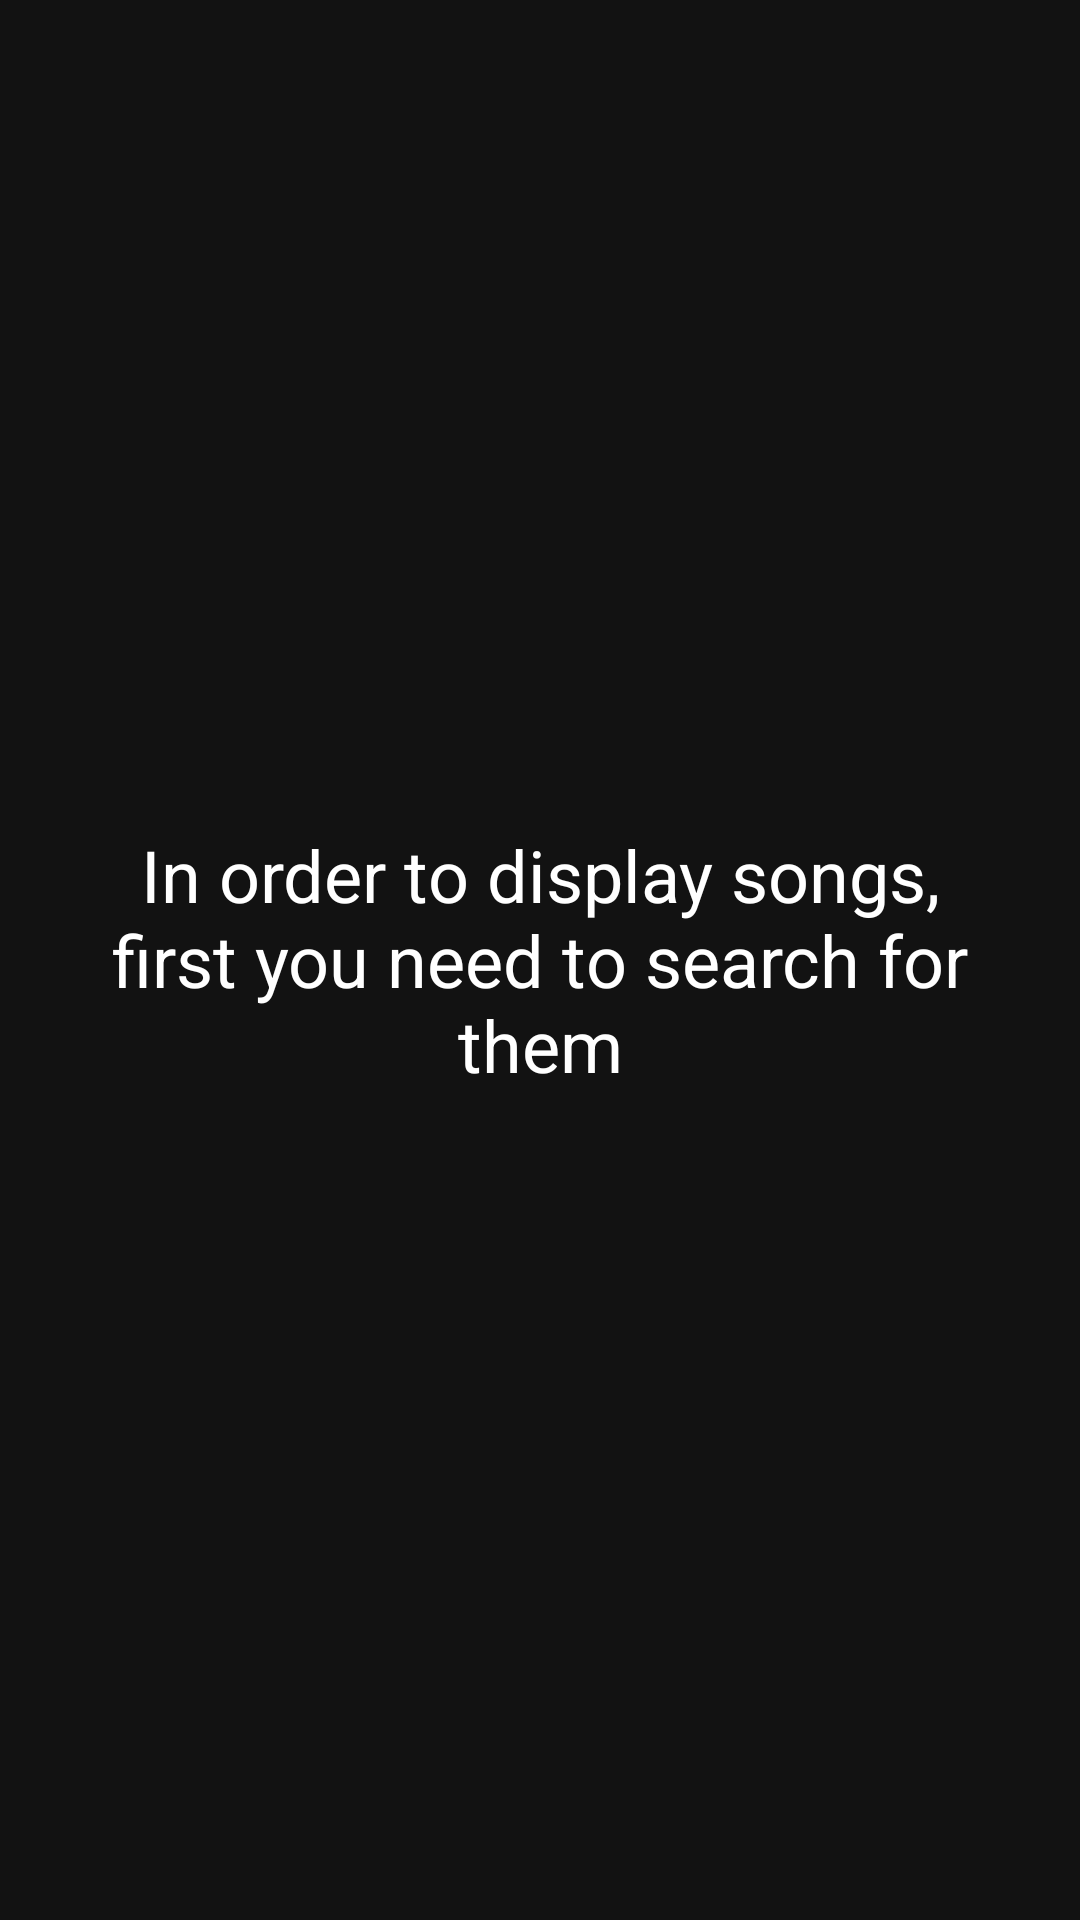

Write the Android layout XML for this screen, with the resource values it uses.
<!-- AndroidManifest.xml: application theme Theme.Internship -->
<!-- res/layout/fragment_search.xml -->
<?xml version="1.0" encoding="utf-8"?>
<androidx.constraintlayout.widget.ConstraintLayout xmlns:android="http://schemas.android.com/apk/res/android"
    xmlns:app="http://schemas.android.com/apk/res-auto"
    android:layout_width="match_parent"
    android:layout_height="match_parent">

    <com.google.android.material.progressindicator.LinearProgressIndicator
        android:id="@+id/progressIndicator"
        android:layout_width="0dp"
        android:layout_height="wrap_content"
        android:indeterminate="true"
        android:visibility="gone"
        app:layout_constraintEnd_toEndOf="parent"
        app:layout_constraintStart_toStartOf="parent"
        app:layout_constraintTop_toTopOf="parent" />

    <androidx.recyclerview.widget.RecyclerView
        android:id="@+id/rvSongs"
        android:layout_width="0dp"
        android:layout_height="0dp"
        app:layout_behavior="@string/appbar_scrolling_view_behavior"
        app:layout_constraintBottom_toBottomOf="parent"
        app:layout_constraintEnd_toEndOf="parent"
        app:layout_constraintStart_toStartOf="parent"
        app:layout_constraintTop_toTopOf="parent" />

    <TextView
        android:id="@+id/tvDescription"
        android:layout_width="0dp"
        android:layout_height="0dp"
        android:gravity="center"
        android:padding="@dimen/spacing_big"
        android:text="@string/search_songs_not_found"
        android:textAppearance="?attr/textAppearanceHeadline5"
        app:layout_constraintBottom_toBottomOf="parent"
        app:layout_constraintEnd_toEndOf="parent"
        app:layout_constraintStart_toStartOf="parent"
        app:layout_constraintTop_toTopOf="parent" />

</androidx.constraintlayout.widget.ConstraintLayout>
<!-- resources referenced by this layout -->
<resources>
  <dimen name="spacing_big">24dp</dimen>
  <string name="search_songs_not_found">In order to display songs, first you need to search for them</string>
  <style name="Theme.Internship" parent="Theme.MaterialComponents.NoActionBar">
          
          <item name="colorPrimary">@color/yellow</item>
          <item name="colorPrimaryVariant">@color/purple_700</item>
          <item name="colorOnPrimary">@color/white</item>
          
          <item name="colorSecondary">@color/teal_200</item>
          <item name="colorSecondaryVariant">@color/teal_700</item>
          <item name="colorOnSecondary">@color/black</item>
          
          <item name="colorSurface">@color/black</item>
          
          <item name="android:statusBarColor" tools:targetApi="l">@color/black</item>
          
          <item name="android:navigationBarColor">@color/black</item>
      </style>
  <color name="yellow">#F6A300</color>
  <color name="purple_700">#FF3700B3</color>
  <color name="white">#FFFFFFFF</color>
  <color name="teal_200">#FF03DAC5</color>
  <color name="teal_700">#FF018786</color>
  <color name="black">#FF000000</color>
</resources>
